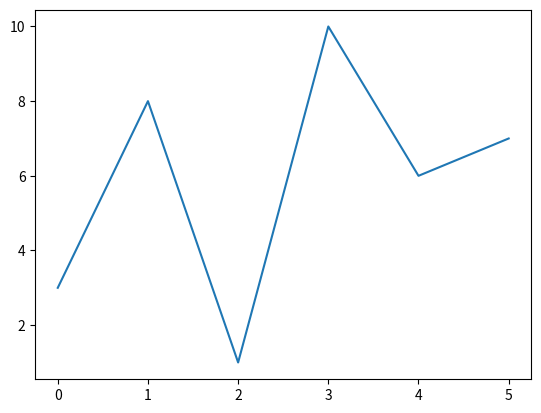

The script that saved this image:
import matplotlib.pyplot as plt
import numpy as np

ypoints = np.array([3, 8, 1, 10, 6, 7])

plt.plot(ypoints)
plt.show()
